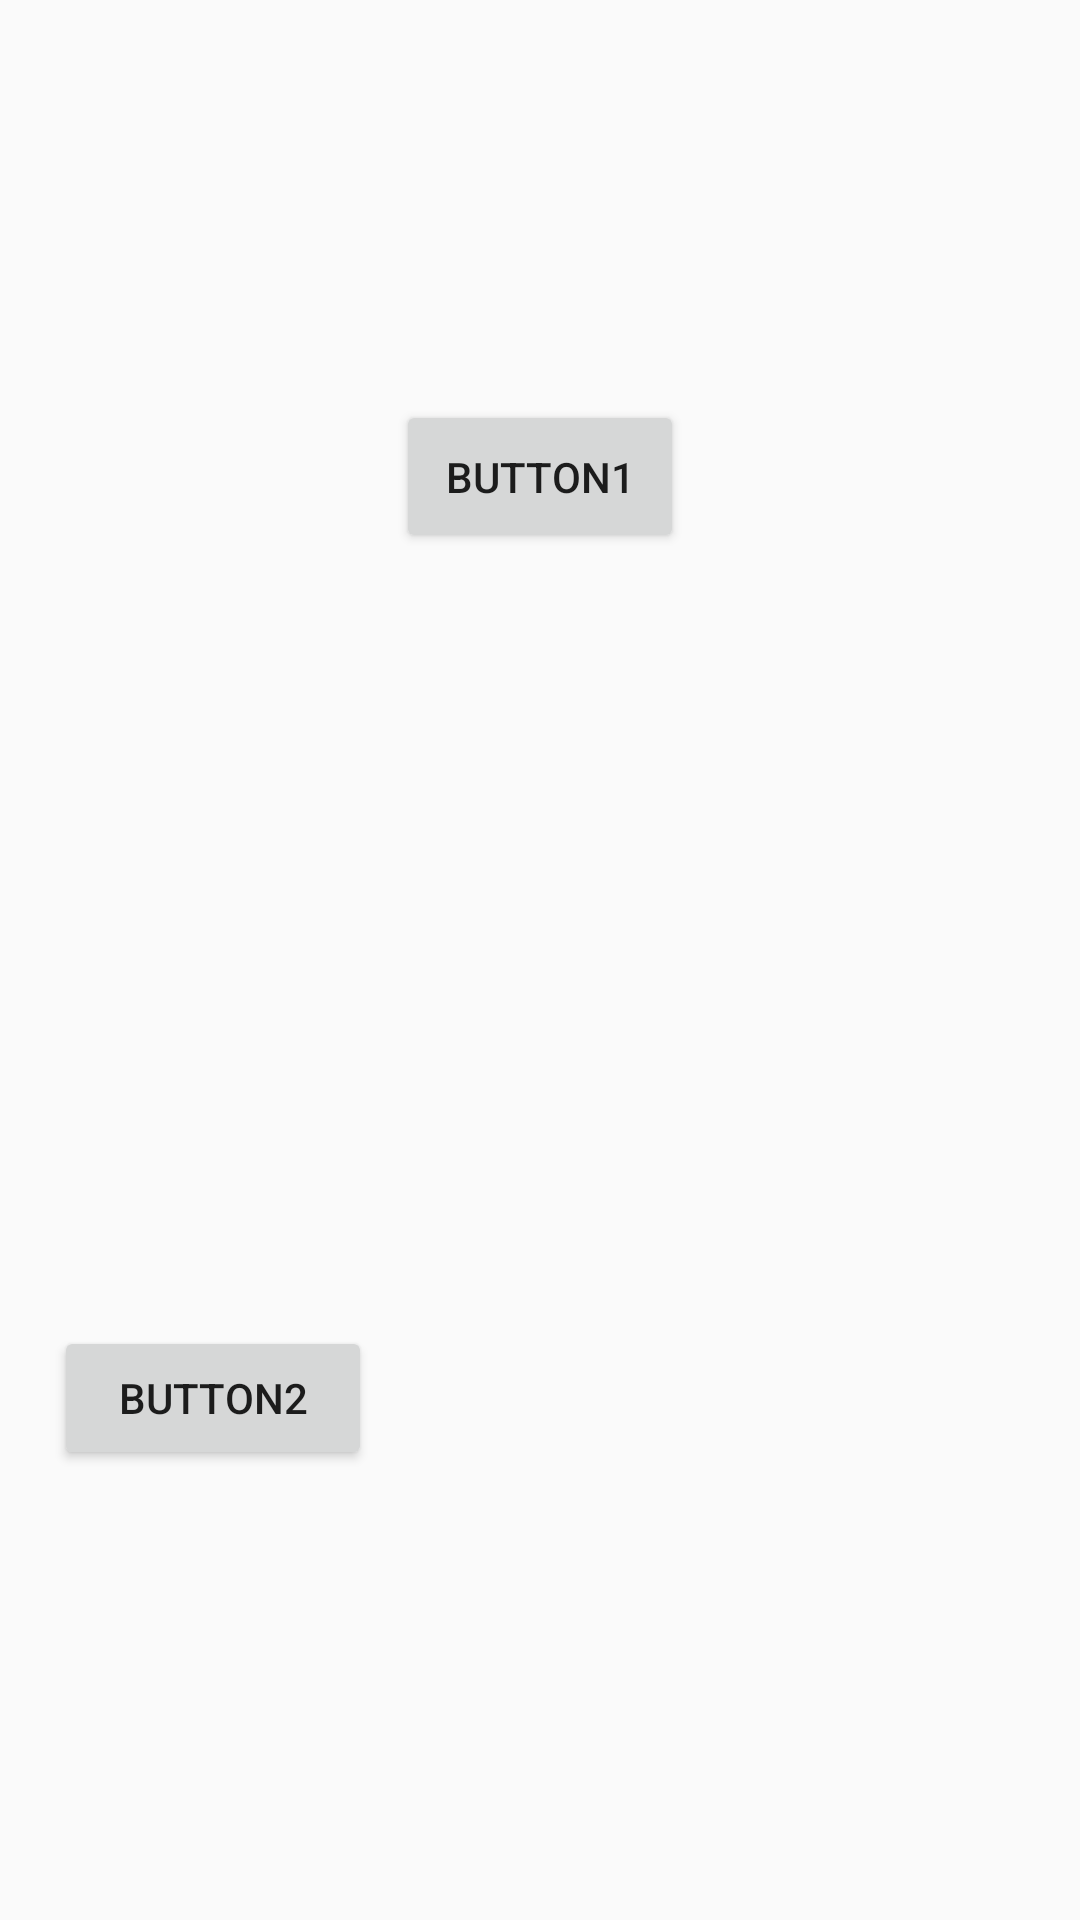

The Android layout XML behind this screen, and the referenced resources:
<!-- AndroidManifest.xml: application theme AppTheme -->
<!-- res/layout/activity_constrain_layout.xml -->
<?xml version="1.0" encoding="utf-8"?>
<android.support.constraint.ConstraintLayout
    xmlns:android="http://schemas.android.com/apk/res/android"
    xmlns:app="http://schemas.android.com/apk/res-auto"
    xmlns:tools="http://schemas.android.com/tools"
    android:layout_width="match_parent"
    android:layout_height="match_parent"
    >

  <Button
      android:id="@+id/button"
      android:layout_width="96dp"
      android:layout_height="51dp"
      android:layout_marginTop="8dp"
      android:text="Button1"
      app:layout_constraintBottom_toBottomOf="parent"
      app:layout_constraintLeft_toLeftOf="parent"
      app:layout_constraintRight_toRightOf="parent"
      app:layout_constraintTop_toTopOf="parent"
      app:layout_constraintVertical_bias="0.216"
      />
  <Button
      android:id="@+id/button2"
      android:layout_width="106dp"
      android:layout_height="wrap_content"
      android:layout_marginBottom="150dp"
      android:layout_marginEnd="8dp"
      android:text="Button2"
      app:layout_constraintBottom_toBottomOf="parent"
      app:layout_constraintEnd_toStartOf="@+id/button"
      />
</android.support.constraint.ConstraintLayout>
<!-- resources referenced by this layout -->
<resources>
  <style name="AppTheme" parent="Theme.AppCompat.Light.DarkActionBar">
      
      <item name="colorPrimary">@color/colorPrimary</item>
      <item name="colorPrimaryDark">@color/colorPrimaryDark</item>
      <item name="colorAccent">@color/colorAccent</item>
    </style>
  <color name="colorPrimary">#3F51B5</color>
  <color name="colorPrimaryDark">#303F9F</color>
  <color name="colorAccent">#FF4081</color>
</resources>
